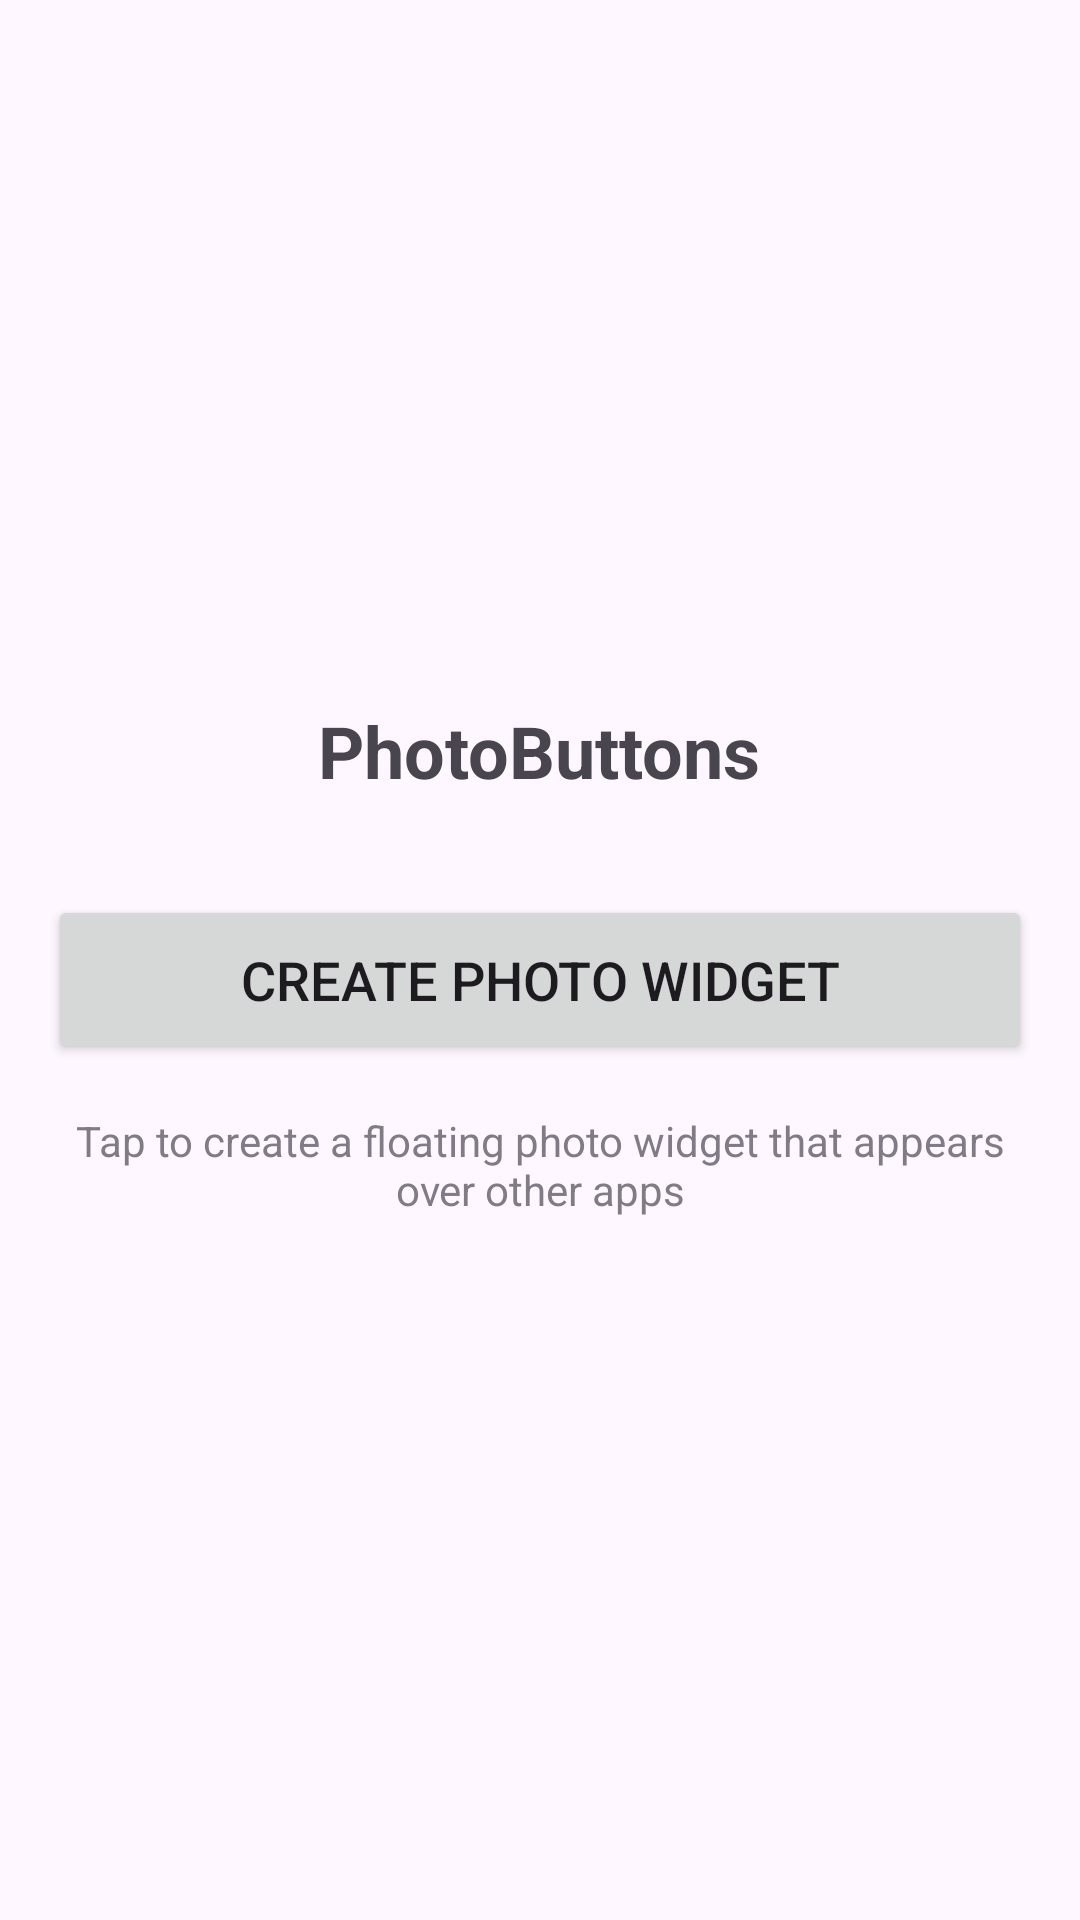

Android layout source for this screen:
<!-- AndroidManifest.xml: activity theme Theme.PhotoButtons -->
<!-- res/layout/activity_main.xml -->
<?xml version="1.0" encoding="utf-8"?>
<LinearLayout xmlns:android="http://schemas.android.com/apk/res/android"
    android:layout_width="match_parent"
    android:layout_height="match_parent"
    android:orientation="vertical"
    android:padding="16dp"
    android:gravity="center">

    <TextView
        android:layout_width="wrap_content"
        android:layout_height="wrap_content"
        android:text="PhotoButtons"
        android:textSize="24sp"
        android:textStyle="bold"
        android:layout_marginBottom="32dp" />

    <Button
        android:id="@+id/btnCreateWidget"
        android:layout_width="match_parent"
        android:layout_height="wrap_content"
        android:text="Create Photo Widget"
        android:textSize="18sp"
        android:padding="16dp" />

    <TextView
        android:layout_width="wrap_content"
        android:layout_height="wrap_content"
        android:text="Tap to create a floating photo widget that appears over other apps"
        android:textAlignment="center"
        android:layout_marginTop="16dp"
        android:alpha="0.7" />

</LinearLayout>
<!-- resources referenced by this layout -->
<resources>
  <style name="Theme.PhotoButtons" parent="Theme.Material3.DayNight">
          
          <item name="colorPrimary">@color/purple_500</item>
          <item name="colorPrimaryVariant">@color/purple_700</item>
          <item name="colorOnPrimary">@color/white</item>
          
          <item name="colorSecondary">@color/teal_200</item>
          <item name="colorSecondaryVariant">@color/teal_700</item>
          <item name="colorOnSecondary">@color/black</item>
          
          <item name="android:statusBarColor" tools:targetApi="l">?attr/colorPrimaryVariant</item>
          
      </style>
  <!-- not gathered from this repository: default colours our renderer supplied (Android Studio template values) -->
  <color name="purple_500">#FF6200EE</color>
  <color name="purple_700">#FF3700B3</color>
  <color name="teal_200">#FF03DAC5</color>
  <color name="teal_700">#FF018786</color>
  <color name="black">#FF000000</color>
  <color name="white">#FFFFFFFF</color>
</resources>
